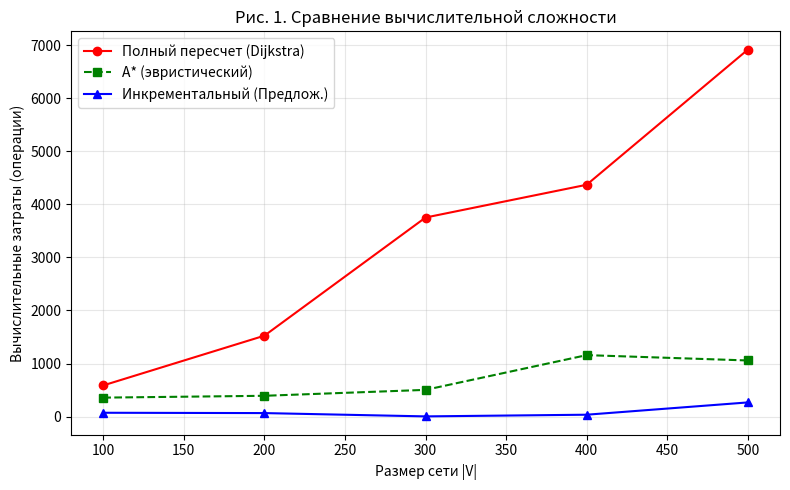
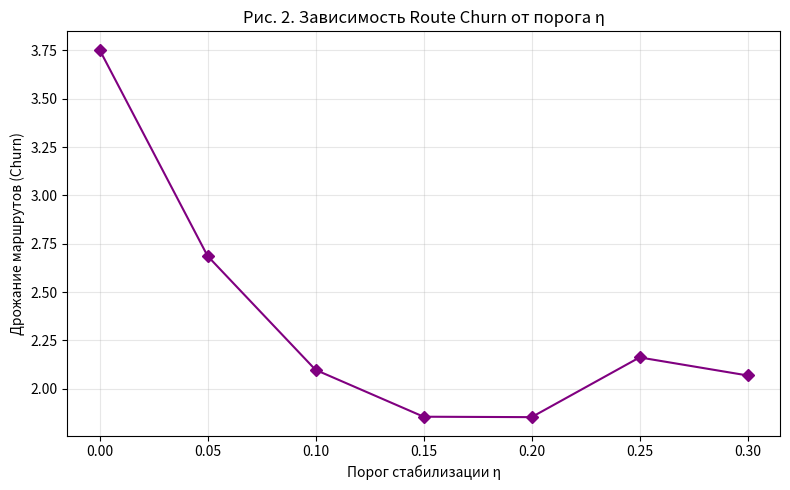
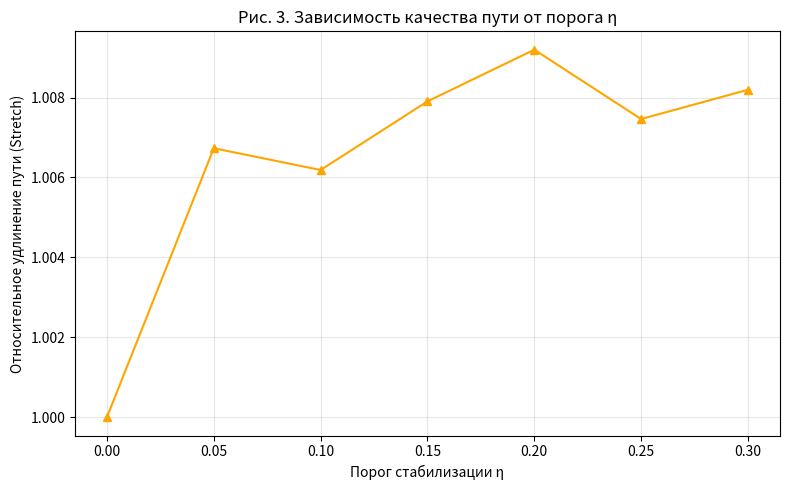
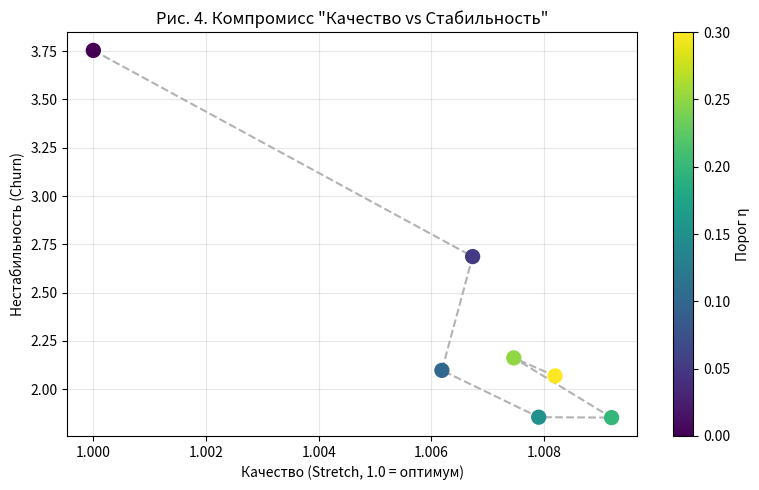
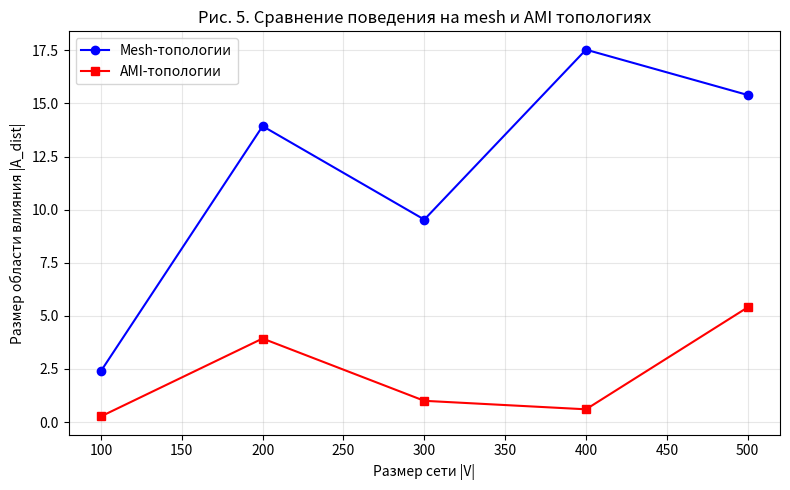
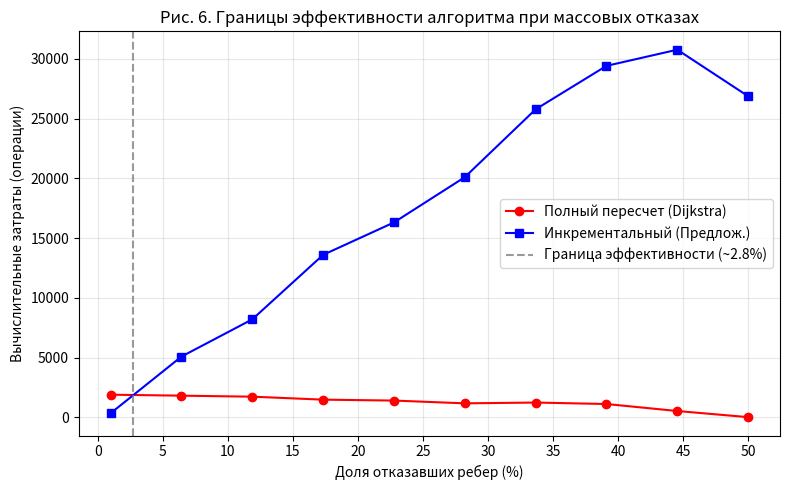

Write the Python code that produced these figures, in order.
import os
import math
import random
import heapq
import networkx as nx
import matplotlib.pyplot as plt
import numpy as np

# --- КОНФИГУРАЦИЯ ЭКСПЕРИМЕНТОВ ---
random.seed(42)
np.random.seed(42)
os.makedirs('graphs', exist_ok=True)

SIZES =[100, 200, 300, 400, 500]
TRIALS = 15
ETA_VALUES = np.linspace(0, 0.3, 7)
RGG_RADIUS, BA_M, SW_K, SW_P = 0.15, 3, 6, 0.3

# --- СТРУКТУРЫ ДАННЫХ И СЧЕТЧИКИ ---
class OpCounter:
    """Унифицированный счетчик базовых вычислительных операций."""
    def __init__(self):
        self.relax = 0  # Количество проверок/релаксаций ребер
        self.pop = 0    # Количество извлечений из очереди / посещений узлов

    def total_ops(self):
        return self.relax + self.pop

def euclidean_heuristic(u, v, G):
    """Евклидова эвристика для алгоритма A*."""
    return math.dist(G.nodes[u]['pos'], G.nodes[v]['pos'])

def update_parent(v, new_p, parent, children):
    """O(1) обновление родителя с синхронизацией дерева потомков."""
    old_p = parent.get(v)
    if old_p == new_p: 
        return
    
    if old_p is not None and old_p in children:
        children[old_p].discard(v)
        
    parent[v] = new_p
    if new_p is not None:
        if new_p not in children:
            children[new_p] = set()
        children[new_p].add(v)

def compute_initial_tree(G, source):
    """Эталонный пересчет дерева кратчайших путей."""
    d = {v: float('inf') for v in G.nodes()}
    parent = {v: None for v in G.nodes()}
    children = {v: set() for v in G.nodes()}
    
    d[source] = 0
    Q = [(0, source)]
    
    while Q:
        dist_u, u = heapq.heappop(Q)
        if dist_u > d[u]: continue
        
        for v in G.neighbors(u):
            w = G[u][v]['weight']
            if d[u] + w < d[v]:
                d[v] = d[u] + w
                update_parent(v, u, parent, children)
                heapq.heappush(Q, (d[v], v))
                
    return d, parent, children

# --- ГЕНЕРАТОРЫ ТОПОЛОГИЙ ---
def assign_spatial_weights(G, mult_func=lambda: 1.0, min_w=0.0):
    for u, v in G.edges():
        w = math.dist(G.nodes[u]['pos'], G.nodes[v]['pos']) * mult_func()
        G[u][v]['weight'] = max(min_w, w)

def generate_grid(n):
    side = math.ceil(math.sqrt(n))
    G = nx.convert_node_labels_to_integers(nx.grid_2d_graph(side, side))
    if G.number_of_nodes() > n: 
        G.remove_nodes_from(list(G.nodes())[n:])
    nx.set_node_attributes(G, {node: (node%side, node//side) for node in G.nodes()}, 'pos')
    assign_spatial_weights(G, min_w=0.1)
    return G

def generate_rgg(n, radius=RGG_RADIUS):
    G = nx.convert_node_labels_to_integers(nx.random_geometric_graph(n, radius))
    assign_spatial_weights(G, lambda: random.uniform(1.0, 1.2))
    return G

def generate_scale_free(n, m=BA_M):
    G = nx.complete_graph(n) if n <= m else nx.barabasi_albert_graph(n, m)
    nx.set_node_attributes(G, {i: (random.random(), random.random()) for i in G.nodes()}, 'pos')
    assign_spatial_weights(G, lambda: random.uniform(5, 15))
    return G

def generate_small_world(n, k=SW_K, p=SW_P):
    G = nx.watts_strogatz_graph(n, k, p)
    nx.set_node_attributes(G, {i: (random.random(), random.random()) for i in G.nodes()}, 'pos')
    assign_spatial_weights(G, lambda: random.uniform(5, 15))
    return G

def generate_mesh(n, extra_edges_ratio=0.05):
    G = generate_grid(n)
    nodes = list(G.nodes())
    edges_to_add = int(G.number_of_nodes() * extra_edges_ratio)
    added = 0
    while added < edges_to_add:
        u, v = random.sample(nodes, 2)
        if not G.has_edge(u, v):
            dist = math.dist(G.nodes[u]['pos'], G.nodes[v]['pos'])
            G.add_edge(u, v, weight=dist)
            added += 1
    return G

generate_ami = lambda n: generate_rgg(n, RGG_RADIUS)

# --- БАЗОВЫЕ АЛГОРИТМЫ ---
def run_dijkstra_with_ops(G, source, c):
    """Честный полный пересчет алгоритмом Дейкстры со строгим учетом операций."""
    d = {v: float('inf') for v in G.nodes()}
    parent = {v: None for v in G.nodes()}
    d[source] = 0
    Q = [(0, source)]
    
    while Q:
        dist_u, u = heapq.heappop(Q)
        c.pop += 1  # Учет извлечения (посещения узла)
        if dist_u > d[u]: continue
        
        for v in G.neighbors(u):
            c.relax += 1  # Учет релаксации ребра
            w = G[u][v]['weight']
            if d[u] + w < d[v]:
                d[v] = d[u] + w
                parent[v] = u
                heapq.heappush(Q, (d[v], v))
                
    return d, parent

def run_astar_with_ops(G, source, target, heuristic, c):
    """Эвристический алгоритм A*."""
    closed_set, g_score = set(), {n: float('inf') for n in G.nodes()}
    g_score[source] = 0
    open_set = [(heuristic(source, target, G), 0, source)]
    
    while open_set:
        f_curr, g_curr, curr = heapq.heappop(open_set)
        c.pop += 1
        if g_curr > g_score[curr]: continue
        closed_set.add(curr)
        
        if curr == target: return True
        
        for neighbor in G.neighbors(curr):
            c.relax += 1
            if neighbor in closed_set: continue
            tentative_g = g_score[curr] + G[curr][neighbor]['weight']
            if tentative_g < g_score[neighbor]:
                g_score[neighbor] = tentative_g
                f_new = tentative_g + heuristic(neighbor, target, G)
                heapq.heappush(open_set, (f_new, tentative_g, neighbor))
    raise nx.NetworkXNoPath()

# --- ИНКРЕМЕНТАЛЬНЫЙ АЛГОРИТМ ---
def process_edge_decrease(G, d, parent, children, u, v, w_new, eta, c=None):
    """Сценарий уменьшения веса ребра."""
    Q = []
    
    if d[u] + w_new < d[v] * (1 - eta):
        d[v] = d[u] + w_new
        update_parent(v, u, parent, children)
        heapq.heappush(Q, (d[v], v))
        
    if d[v] + w_new < d[u] * (1 - eta):
        d[u] = d[v] + w_new
        update_parent(u, v, parent, children)
        heapq.heappush(Q, (d[u], u))
        
    while Q:
        dist_x, x = heapq.heappop(Q)
        if c: c.pop += 1
        if dist_x > d[x]: continue
        
        for y in G.neighbors(x):
            if c: c.relax += 1
            w = G[x][y]['weight']
            if d[x] + w < d[y] * (1 - eta):
                d[y] = d[x] + w
                update_parent(y, x, parent, children)
                heapq.heappush(Q, (d[y], y))

def process_edge_increase(G, d, parent, children, u, v, eta, c=None):
    """Сценарий увеличения веса или удаления ребра."""
    roots_to_clear =[]
    if parent.get(v) == u: roots_to_clear.append(v)
    if parent.get(u) == v: roots_to_clear.append(u)
    
    if not roots_to_clear: return
    
    descendants = set()
    for root in roots_to_clear:
        stack = [root]
        while stack:
            node = stack.pop()
            if c: c.pop += 1
            descendants.add(node)
            stack.extend(children.get(node, set()))
            
    for z in descendants:
        d[z] = float('inf')
        update_parent(z, None, parent, children)
        
    boundary_candidates =[]
    for z in descendants:
        for y in G.neighbors(z):
            if c: c.relax += 1
            if y not in descendants and d[y] != float('inf'):
                w = G[y][z]['weight']
                if d[y] + w < d[z]:
                    d[z] = d[y] + w
                    update_parent(z, y, parent, children)
                    boundary_candidates.append(z)
                    
    if boundary_candidates:
        Q = [(d[z], z) for z in boundary_candidates]
        heapq.heapify(Q)
        
        while Q:
            dist_x, x = heapq.heappop(Q)
            if c: c.pop += 1
            if dist_x > d[x]: continue
            
            for y in G.neighbors(x):
                if c: c.relax += 1
                w = G[x][y]['weight']
                if d[x] + w < d[y] * (1 - eta):
                    d[y] = d[x] + w
                    update_parent(y, x, parent, children)
                    heapq.heappush(Q, (d[y], y))

# --- ОБЕРТКИ СПЕЦИФИЧЕСКИХ СЦЕНАРИЕВ ИЗМЕНЕНИЙ ---
def process_edge_removal(G, d, parent, children, u, v, eta, c=None):
    G.remove_edge(u, v)
    process_edge_increase(G, d, parent, children, u, v, eta, c)

def process_edge_addition(G, d, parent, children, u, v, w, eta, c=None):
    G.add_edge(u, v, weight=w)
    process_edge_decrease(G, d, parent, children, u, v, w, eta, c)

def process_node_failure(G, d, parent, children, node, eta, c=None):
    neighbors = list(G.neighbors(node))
    for nbr in neighbors:
        process_edge_removal(G, d, parent, children, node, nbr, eta, c)

# --- ЭКСПЕРИМЕНТЫ И СБОР МЕТРИК ---
def get_affected_metrics(G, old_p, new_p):
    A_parent = {n for n in G.nodes() if old_p.get(n) != new_p.get(n)}
    return len(A_parent)

def experiment_complexity():
    """Сравнение вычислительной сложности алгоритмов (Эксперимент 1)."""
    results = {'sizes': [], 'full':[], 'astar': [], 'inc':[]}
    generators = {'Grid': generate_grid, 'RGG': generate_rgg, 
                  'ScaleFree': generate_scale_free, 'SmallWorld': generate_small_world}
    
    for n_nodes in SIZES:
        f_ops, a_ops, i_ops = [], [],[]
        for _ in range(TRIALS):
            g_type = random.choice(list(generators.keys()))
            G = generators[g_type](n_nodes)
            if not G.edges(): continue
            
            src, target = list(G.nodes())[0], list(G.nodes())[-1]
            
            c_full = OpCounter()
            run_dijkstra_with_ops(G, src, c_full)
            f_ops.append(c_full.total_ops())
            
            c_astar = OpCounter()
            try:
                run_astar_with_ops(G, src, target, euclidean_heuristic, c_astar)
                a_ops.append(c_astar.total_ops())
            except nx.NetworkXNoPath:
                a_ops.append(c_full.total_ops())
                
            u, v = random.choice(list(G.edges()))
            old_w = G[u][v]['weight']
            new_w = old_w * random.uniform(0.5, 1.5)
            
            d_curr, parent_curr, children_curr = compute_initial_tree(G, src)
            G[u][v]['weight'] = new_w
            
            c_inc = OpCounter()
            if new_w < old_w:
                process_edge_decrease(G, d_curr, parent_curr, children_curr, u, v, new_w, 0.0, c_inc)
            else:
                process_edge_increase(G, d_curr, parent_curr, children_curr, u, v, 0.0, c_inc)
            i_ops.append(c_inc.total_ops())
                
        results['sizes'].append(n_nodes)
        results['full'].append(np.mean(f_ops))
        results['astar'].append(np.mean(a_ops))
        results['inc'].append(np.mean(i_ops))
    return results

def experiment_stability():
    """Исследование стабильности топологии и влияния порога eta (Эксперименты 2, 3, 4)."""
    results = {'eta': ETA_VALUES, 'churn': [], 'stretch':[]}
    n_nodes, n_events = 200, 30
    
    for eta in ETA_VALUES:
        ch_vals, st_vals = [],[]
        for _ in range(TRIALS):
            G = generate_grid(n_nodes)
            src = list(G.nodes())[0]
            
            d_curr, parent_curr, children_curr = compute_initial_tree(G, src)
            total_churn, total_stretch, st_count = 0, 0, 0
            
            for _ in range(n_events):
                edges = list(G.edges())
                u, v = random.choice(edges)
                old_w = G[u][v]['weight']
                new_w = old_w * random.uniform(0.85, 1.15)
                
                old_p = parent_curr.copy()
                G[u][v]['weight'] = new_w
                
                if new_w < old_w:
                    process_edge_decrease(G, d_curr, parent_curr, children_curr, u, v, new_w, eta)
                else:
                    process_edge_increase(G, d_curr, parent_curr, children_curr, u, v, eta)
                
                total_churn += get_affected_metrics(G, old_p, parent_curr)
                
                d_opt_after, _, _ = compute_initial_tree(G, src)
                
                if eta == 0.0:
                    for n in G.nodes():
                        if d_opt_after[n] != float('inf'):
                            assert math.isclose(d_curr[n], d_opt_after[n], rel_tol=1e-5)

                for node in G.nodes():
                    if node != src and d_opt_after[node] != float('inf') and d_opt_after[node] > 0:
                        stretch = max(1.0, d_curr[node] / d_opt_after[node])
                        total_stretch += stretch
                        st_count += 1
                
            ch_vals.append(total_churn / n_events)
            if st_count > 0: st_vals.append(total_stretch / st_count)
            
        results['churn'].append(np.mean(ch_vals))
        results['stretch'].append(np.mean(st_vals))
    return results

def experiment_mesh_ami():
    """Сравнение локализации обновлений на разных топологиях (Эксперимент 5)."""
    results = {'sizes': SIZES, 'mesh': [], 'ami':[]}
    for n_nodes in SIZES:
        affected = {'mesh': [], 'ami':[]}
        for topo_name, gen_func in [('mesh', generate_mesh), ('ami', generate_ami)]:
            for _ in range(TRIALS):
                G = gen_func(n_nodes)
                if not G.edges(): continue
                src = list(G.nodes())[0]
                d_curr, parent_curr, children_curr = compute_initial_tree(G, src)
                
                u, v = random.choice(list(G.edges()))
                old_w = G[u][v]['weight']
                new_w = old_w * random.uniform(0.5, 1.5)
                
                old_d = d_curr.copy()
                G[u][v]['weight'] = new_w
                if new_w < old_w:
                    process_edge_decrease(G, d_curr, parent_curr, children_curr, u, v, new_w, 0.0)
                else:
                    process_edge_increase(G, d_curr, parent_curr, children_curr, u, v, 0.0)
                
                A_dist = {n for n in G.nodes() if old_d[n] != d_curr[n]}
                affected[topo_name].append(len(A_dist))
                
        results['mesh'].append(np.mean(affected['mesh']) if affected['mesh'] else 0)
        results['ami'].append(np.mean(affected['ami']) if affected['ami'] else 0)
    return results

def experiment_stress_test():
    """Анализ границ применимости в условиях массовых отказов (Эксперимент 6)."""
    ratios = np.linspace(0.01, 0.50, 10)
    results = {'ratios': ratios * 100, 'full':[], 'inc':[]}
    n_nodes = 400
    
    for r in ratios:
        f_ops, i_ops = [],[]
        for _ in range(10):
            G = generate_grid(n_nodes)
            src = list(G.nodes())[0]
            edges = list(G.edges())
            k = int(len(edges) * r)
            if k == 0: continue
            
            removed = random.sample(edges, k)
            
            # 1. Эталонный полный пересчет (на изолированной копии)
            G_after = G.copy()
            G_after.remove_edges_from(removed)
            c_full = OpCounter()
            if G_after.number_of_edges() > 0:
                run_dijkstra_with_ops(G_after, src, c_full)
            f_ops.append(c_full.total_ops())
            
            # 2. Инкрементальный пересчет (на изолированной копии)
            G_sim = G.copy()
            d_curr, parent_curr, children_curr = compute_initial_tree(G_sim, src)
            c_inc = OpCounter()
            for u, v in removed:
                process_edge_removal(G_sim, d_curr, parent_curr, children_curr, u, v, 0.0, c_inc)
            i_ops.append(c_inc.total_ops())
            
        results['full'].append(np.mean(f_ops))
        results['inc'].append(np.mean(i_ops))
    return results

# --- ПОСТРОЕНИЕ ГРАФИКОВ ---
def plot_results(res1, res2, res3, res4):
    def save_plot(name): 
        plt.grid(True, alpha=0.3); plt.tight_layout()
        plt.savefig(f'graphs/{name}.png', dpi=300); plt.close()
    
    # 1. Complexity
    plt.figure(figsize=(8, 5)); plt.title('Рис. 1. Сравнение вычислительной сложности')
    plt.plot(res1['sizes'], res1['full'], 'r-o', label='Полный пересчет (Dijkstra)')
    plt.plot(res1['sizes'], res1['astar'], 'g--s', label='A* (эвристический)')
    plt.plot(res1['sizes'], res1['inc'], 'b-^', label='Инкрементальный (Предлож.)')
    plt.xlabel('Размер сети |V|'); plt.ylabel('Вычислительные затраты (операции)')
    plt.legend(); save_plot('exp1_complex')

    # 2. Churn
    plt.figure(figsize=(8, 5)); plt.title('Рис. 2. Зависимость Route Churn от порога η')
    plt.plot(res2['eta'], res2['churn'], 'D-', color='purple')
    plt.xlabel('Порог стабилизации η'); plt.ylabel('Дрожание маршрутов (Churn)')
    save_plot('exp2_churn')
    
    # 3. Stretch
    plt.figure(figsize=(8, 5)); plt.title('Рис. 3. Зависимость качества пути от порога η')
    plt.plot(res2['eta'], res2['stretch'], '^-', color='orange')
    plt.xlabel('Порог стабилизации η'); plt.ylabel('Относительное удлинение пути (Stretch)')
    save_plot('exp2_stretch')

    # 4. Trade-off
    plt.figure(figsize=(8, 5)); plt.title('Рис. 4. Компромисс "Качество vs Стабильность"')
    sc = plt.scatter(res2['stretch'], res2['churn'], c=res2['eta'], cmap='viridis', s=100, zorder=2)
    plt.plot(res2['stretch'], res2['churn'], 'k--', alpha=0.3, zorder=1)
    plt.colorbar(sc, label='Порог η')
    plt.xlabel('Качество (Stretch, 1.0 = оптимум)'); plt.ylabel('Нестабильность (Churn)')
    save_plot('exp2_tradeoff')

    # 5. Topologies
    plt.figure(figsize=(8, 5)); plt.title('Рис. 5. Сравнение поведения на mesh и AMI топологиях')
    plt.plot(res3['sizes'], res3['mesh'], 'b-o', label='Mesh-топологии')
    plt.plot(res3['sizes'], res3['ami'], 'r-s', label='AMI-топологии')
    plt.xlabel('Размер сети |V|'); plt.ylabel('Размер области влияния |A_dist|')
    plt.legend(); save_plot('exp3_topo')

    # 6. Stress Test (С добавлением точки пересечения)
    plt.figure(figsize=(8, 5)); plt.title('Рис. 6. Границы эффективности алгоритма при массовых отказах')
    plt.plot(res4['ratios'], res4['full'], 'r-o', label='Полный пересчет (Dijkstra)')
    plt.plot(res4['ratios'], res4['inc'], 'b-s', label='Инкрементальный (Предлож.)')
    
    # Поиск точной точки пересечения линий (линейная интерполяция)
    x_vals = res4['ratios']
    y_full = res4['full']
    y_inc = res4['inc']
    intersection_x = None
    
    for i in range(len(x_vals) - 1):
        if y_inc[i] <= y_full[i] and y_inc[i+1] > y_full[i+1]:
            d0 = y_full[i] - y_inc[i]
            d1 = y_full[i+1] - y_inc[i+1]
            t = d0 / (d0 - d1)
            intersection_x = x_vals[i] + t * (x_vals[i+1] - x_vals[i])
            break
            
    if intersection_x is not None:
        plt.axvline(x=intersection_x, color='gray', linestyle='--', alpha=0.8, 
                    label=f'Граница эффективности (~{intersection_x:.1f}%)')
        
    plt.xticks(np.arange(0, max(x_vals) + 5, 5))
    plt.xlabel('Доля отказавших ребер (%)')
    plt.ylabel('Вычислительные затраты (операции)')
    plt.legend()
    save_plot('exp4_stress')

# --- ЗАПУСК ПРОГРАММЫ ---
if __name__ == "__main__":
    print("Запуск экспериментального исследования...")
    
    r1 = experiment_complexity()
    print("Эксперимент 1 (Вычислительная сложность) завершен.")
    
    r2 = experiment_stability()
    print("Эксперименты 2, 3, 4 (Стабильность, Stretch, Trade-off) завершены.")
    
    r3 = experiment_mesh_ami()
    print("Эксперимент 5 (Влияние топологии) завершен.")
    
    r4 = experiment_stress_test()
    print("Эксперимент 6 (Массовые отказы) завершен.")
    
    plot_results(r1, r2, r3, r4)
    print("\nИсследование успешно выполнено. Графики сохранены в директорию '/graphs'.")
